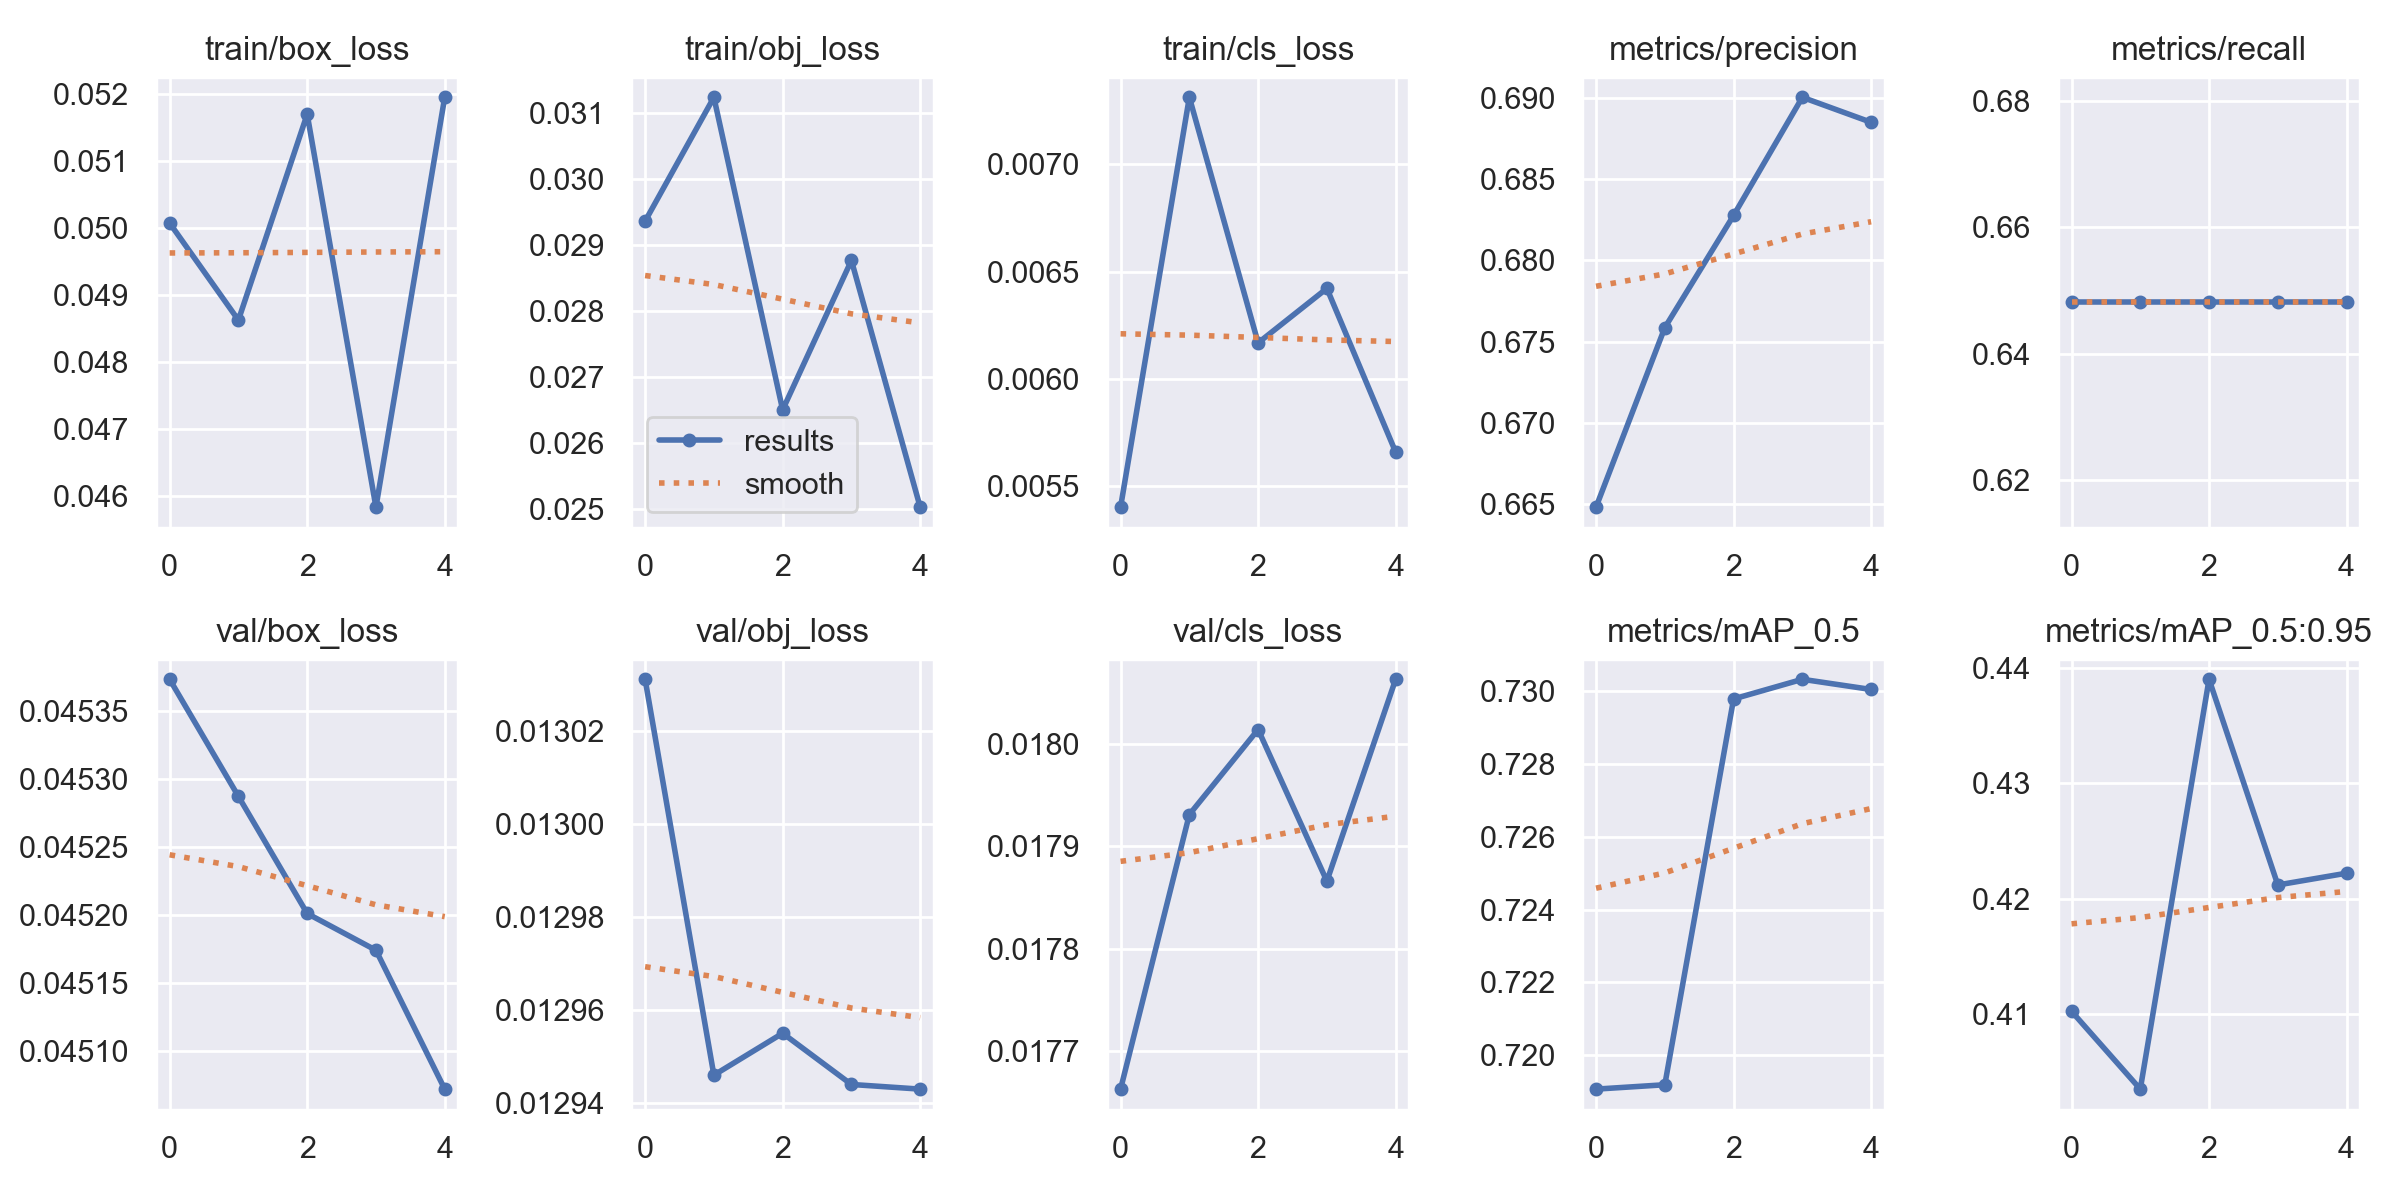

The data file committed next to this chart (first rows):
epoch, train/box_loss, train/obj_loss, train/cls_loss, metrics/precision, metrics/recall, metrics/mAP_0.5, metrics/mAP_0.5:0.95, val/box_loss, val/obj_loss, val/cls_loss, x/lr0, x/lr1, x/lr2
0, 0.05007, 0.02936, 0.005403, 0.6648, 0.6482, 0.7191, 0.4102, 0.04537, 0.01303, 0.01766, 0.0982, 0.0002, 0.0002
1, 0.04863, 0.03123, 0.007312, 0.6759, 0.6482, 0.7192, 0.4035, 0.04529, 0.01295, 0.01793, 0.0954, 0.000401, 0.000401
2, 0.0517, 0.0265, 0.006168, 0.6828, 0.6482, 0.7298, 0.439, 0.0452, 0.01295, 0.01801, 0.09248, 0.0004832, 0.0004832
3, 0.04584, 0.02876, 0.006422, 0.6901, 0.6482, 0.7303, 0.4212, 0.04517, 0.01294, 0.01787, 0.08945, 0.0004466, 0.0004466
4, 0.05195, 0.02503, 0.005659, 0.6885, 0.6482, 0.73, 0.4222, 0.04507, 0.01294, 0.01806, 0.08629, 0.0002912, 0.0002912
